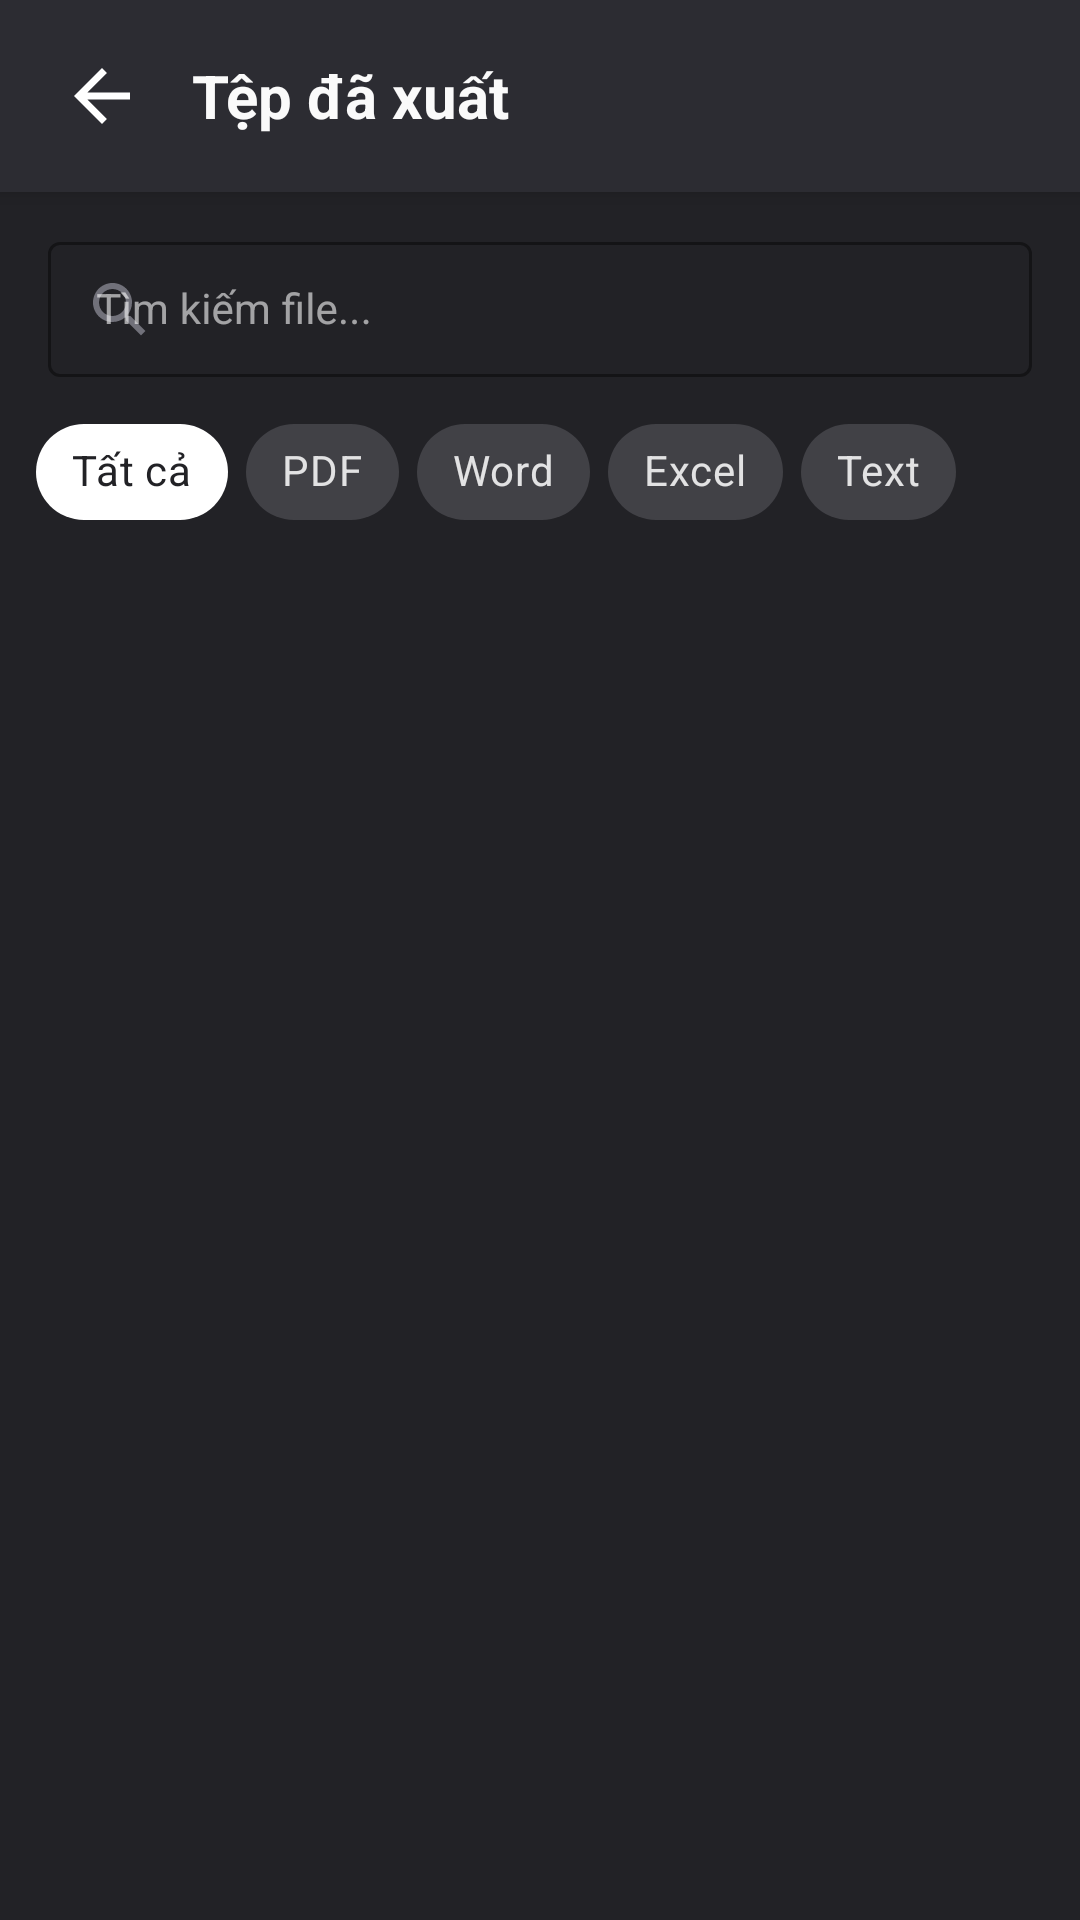

Layout XML and referenced resources for this Android screen:
<!-- AndroidManifest.xml: application theme Theme.SmartDocs -->
<!-- res/layout/fragment_files.xml -->
﻿<?xml version="1.0" encoding="utf-8"?>
<LinearLayout
    xmlns:android="http://schemas.android.com/apk/res/android"
    xmlns:app="http://schemas.android.com/apk/res-auto"
    android:layout_width="match_parent"
    android:layout_height="match_parent"
    android:orientation="vertical"
    android:background="@color/background">

    
    <LinearLayout
        android:layout_width="match_parent"
        android:layout_height="wrap_content"
        android:orientation="horizontal"
        android:background="@color/surface"
        android:paddingStart="16dp"
        android:paddingEnd="16dp"
        android:paddingTop="14dp"
        android:paddingBottom="14dp"
        android:gravity="center_vertical"
        android:elevation="4dp">

        <ImageView
            android:id="@+id/imgBackFiles"
            android:layout_width="36dp"
            android:layout_height="36dp"
            android:src="@drawable/ic_arrow_back"
            android:padding="4dp"
            android:clickable="true"
            android:focusable="true"
            android:background="?attr/selectableItemBackgroundBorderless"
            android:layout_marginEnd="12dp" />

        <TextView
            android:layout_width="0dp"
            android:layout_height="wrap_content"
            android:layout_weight="1"
            android:text="Tệp đã xuất"
            android:textSize="20sp"
            android:textStyle="bold"
            android:textColor="@color/text_primary" />

        
        <ImageView
            android:id="@+id/imgDeleteSelected"
            android:layout_width="36dp"
            android:layout_height="36dp"
            android:src="@drawable/ic_delete"
            android:padding="4dp"
            android:clickable="true"
            android:focusable="true"
            android:background="?attr/selectableItemBackgroundBorderless"
            android:visibility="gone" />

    </LinearLayout>

    
    <com.google.android.material.textfield.TextInputLayout
        android:layout_width="match_parent"
        android:layout_height="wrap_content"
        android:paddingStart="16dp"
        android:paddingEnd="16dp"
        android:paddingTop="10dp"
        android:paddingBottom="6dp"
        style="@style/Widget.MaterialComponents.TextInputLayout.OutlinedBox.Dense"
        app:startIconDrawable="@drawable/ic_search"
        app:startIconTint="@color/text_hint"
        app:boxStrokeColor="@color/primary"
        app:hintTextColor="@color/text_hint">

        <com.google.android.material.textfield.TextInputEditText
            android:id="@+id/edtSearchFile"
            android:layout_width="match_parent"
            android:layout_height="wrap_content"
            android:hint="Tìm kiếm file..."
            android:textSize="14sp"
            android:inputType="text"
            android:imeOptions="actionSearch"
            android:maxLines="1"
            />

    </com.google.android.material.textfield.TextInputLayout>

    
    <HorizontalScrollView
        android:layout_width="match_parent"
        android:layout_height="wrap_content"
        android:scrollbars="none"
        android:paddingStart="12dp"
        android:paddingEnd="12dp"
        android:paddingBottom="6dp">

        <LinearLayout
            android:layout_width="wrap_content"
            android:layout_height="wrap_content"
            android:orientation="horizontal">

            <com.google.android.material.chip.Chip
                android:id="@+id/chipFilterAll"
                android:layout_width="wrap_content"
                android:layout_height="wrap_content"
                android:text="Tất cả"
                android:layout_marginEnd="6dp"
                app:chipBackgroundColor="@color/primary"
                android:textColor="@color/background"
                app:checkedIconVisible="false"
                style="@style/Widget.MaterialComponents.Chip.Filter" />

            <com.google.android.material.chip.Chip
                android:id="@+id/chipFilterPdf"
                android:layout_width="wrap_content"
                android:layout_height="wrap_content"
                android:text="PDF"
                android:layout_marginEnd="6dp"
                app:checkedIconVisible="false"
                style="@style/Widget.MaterialComponents.Chip.Filter" />

            <com.google.android.material.chip.Chip
                android:id="@+id/chipFilterDocx"
                android:layout_width="wrap_content"
                android:layout_height="wrap_content"
                android:text="Word"
                android:layout_marginEnd="6dp"
                app:checkedIconVisible="false"
                style="@style/Widget.MaterialComponents.Chip.Filter" />

            <com.google.android.material.chip.Chip
                android:id="@+id/chipFilterXlsx"
                android:layout_width="wrap_content"
                android:layout_height="wrap_content"
                android:text="Excel"
                android:layout_marginEnd="6dp"
                app:checkedIconVisible="false"
                style="@style/Widget.MaterialComponents.Chip.Filter" />

            <com.google.android.material.chip.Chip
                android:id="@+id/chipFilterTxt"
                android:layout_width="wrap_content"
                android:layout_height="wrap_content"
                android:text="Text"
                app:checkedIconVisible="false"
                style="@style/Widget.MaterialComponents.Chip.Filter" />

        </LinearLayout>
    </HorizontalScrollView>

    
    <TextView
        android:id="@+id/txtSelectCount"
        android:layout_width="match_parent"
        android:layout_height="wrap_content"
        android:paddingStart="16dp"
        android:paddingEnd="16dp"
        android:paddingTop="4dp"
        android:paddingBottom="4dp"
        android:textSize="13sp"
        android:textColor="@color/primary"
        android:textStyle="bold"
        android:visibility="gone"
        android:background="@color/surface" />

    
    <ListView
        android:id="@+id/lvFiles"
        android:layout_width="match_parent"
        android:layout_height="0dp"
        android:layout_weight="1"
        android:divider="@null"
        android:dividerHeight="0dp"
        android:paddingTop="4dp"
        android:clipToPadding="false" />

    
    <LinearLayout
        android:id="@+id/layoutFilesEmpty"
        android:layout_width="match_parent"
        android:layout_height="0dp"
        android:layout_weight="1"
        android:orientation="vertical"
        android:gravity="center"
        android:visibility="gone">

        <ImageView
            android:layout_width="64dp"
            android:layout_height="64dp"
            android:src="@drawable/ic_folder"
            android:alpha="0.3" />

        <TextView
            android:layout_width="wrap_content"
            android:layout_height="wrap_content"
            android:text="Chưa có file nào được xuất"
            android:textColor="@color/text_hint"
            android:textSize="14sp"
            android:layout_marginTop="12dp" />

        <TextView
            android:layout_width="wrap_content"
            android:layout_height="wrap_content"
            android:text="Xuất tài liệu từ màn hình Document Preview"
            android:textColor="@color/text_hint"
            android:textSize="12sp"
            android:layout_marginTop="4dp"
            android:gravity="center" />

    </LinearLayout>

</LinearLayout>
<!-- resources referenced by this layout -->
<resources>
  <color name="background">#222226</color>
  <color name="primary">#FFFFFF</color>
  <color name="surface">#2C2C32</color>
  <color name="text_hint">#71717A</color>
  <color name="text_primary">#FAFAFA</color>
  <!-- drawable ic_arrow_back (drawable) -->
  <?xml version="1.0" encoding="utf-8"?>
  <vector xmlns:android="http://schemas.android.com/apk/res/android"
      android:width="24dp"
      android:height="24dp"
      android:viewportWidth="24"
      android:viewportHeight="24">
      <path
          android:fillColor="@android:color/white"
          android:pathData="M20,11H7.83l5.59,-5.59L12,4l-8,8 8,8 1.41,-1.41L7.83,13H20v-2z" />
  </vector>
  <!-- drawable ic_delete (drawable) -->
  <?xml version="1.0" encoding="utf-8"?>
  <vector xmlns:android="http://schemas.android.com/apk/res/android"
      android:width="24dp"
      android:height="24dp"
      android:viewportWidth="24"
      android:viewportHeight="24">
      <path
          android:fillColor="#EF4444"
          android:pathData="M6,19c0,1.1 0.9,2 2,2h8c1.1,0 2,-0.9 2,-2V7H6v12zM19,4h-3.5l-1,-1h-5l-1,1H5v2h14V4z" />
  </vector>
  <!-- drawable ic_folder (drawable) -->
  <?xml version="1.0" encoding="utf-8"?>
  <vector xmlns:android="http://schemas.android.com/apk/res/android"
      android:width="24dp"
      android:height="24dp"
      android:viewportWidth="24"
      android:viewportHeight="24">
      <path
          android:fillColor="#0D6EDF"
          android:pathData="M10,4H4c-1.1,0 -1.99,0.9 -1.99,2L2,18c0,1.1 0.9,2 2,2h16c1.1,0 2,-0.9 2,-2V8c0,-1.1 -0.9,-2 -2,-2h-8l-2,-2z" />
  </vector>
  <!-- drawable ic_search (drawable) -->
  <?xml version="1.0" encoding="utf-8"?>
  <vector xmlns:android="http://schemas.android.com/apk/res/android"
      android:width="24dp"
      android:height="24dp"
      android:viewportWidth="24"
      android:viewportHeight="24">
      <path
          android:fillColor="#6B7280"
          android:pathData="M15.5,14h-0.79l-0.28,-0.27C15.41,12.59 16,11.11 16,9.5 16,5.91 13.09,3 9.5,3S3,5.91 3,9.5 5.91,16 9.5,16c1.61,0 3.09,-0.59 4.23,-1.57l0.27,0.28v0.79l5,4.99L20.49,19l-4.99,-5zm-6,0C7.01,14 5,11.99 5,9.5S7.01,5 9.5,5 14,7.01 14,9.5 11.99,14 9.5,14z" />
  </vector>
  <style name="Theme.SmartDocs" parent="Base.Theme.SmartDocs" />
  <style name="Base.Theme.SmartDocs" parent="Theme.Material3.DayNight.NoActionBar">
          
          <item name="colorPrimary">@color/primary</item>
          <item name="colorPrimaryVariant">@color/primary_dark</item>
          <item name="colorSecondary">@color/accent_green</item>
          <item name="colorSecondaryVariant">@color/accent_green_dark</item>
          
          <item name="colorOnPrimary">@color/primary_dark</item>
          
          <item name="android:statusBarColor">@color/background</item>
          <item name="android:navigationBarColor">@color/background</item>
          
          <item name="android:windowBackground">@color/background</item>
          <item name="android:colorBackground">@color/background</item>
          
          <item name="colorSurface">@color/surface</item>
          <item name="colorOnSurface">@color/text_primary</item>
          <item name="colorOutline">@color/divider</item>
          
          <item name="android:windowAnimationStyle">@style/AppActivityAnimation</item>
      </style>
  <color name="primary_dark">#222226</color>
  <color name="accent_green">#A1A1AA</color>
  <color name="accent_green_dark">#71717A</color>
  <color name="divider">#383840</color>
  <style name="AppActivityAnimation" parent="@android:style/Animation.Activity">
          <item name="android:activityOpenEnterAnimation">@anim/slide_in_right</item>
          <item name="android:activityOpenExitAnimation">@anim/slide_out_left</item>
          <item name="android:activityCloseEnterAnimation">@anim/slide_in_left</item>
          <item name="android:activityCloseExitAnimation">@anim/slide_out_right</item>
      </style>
</resources>
